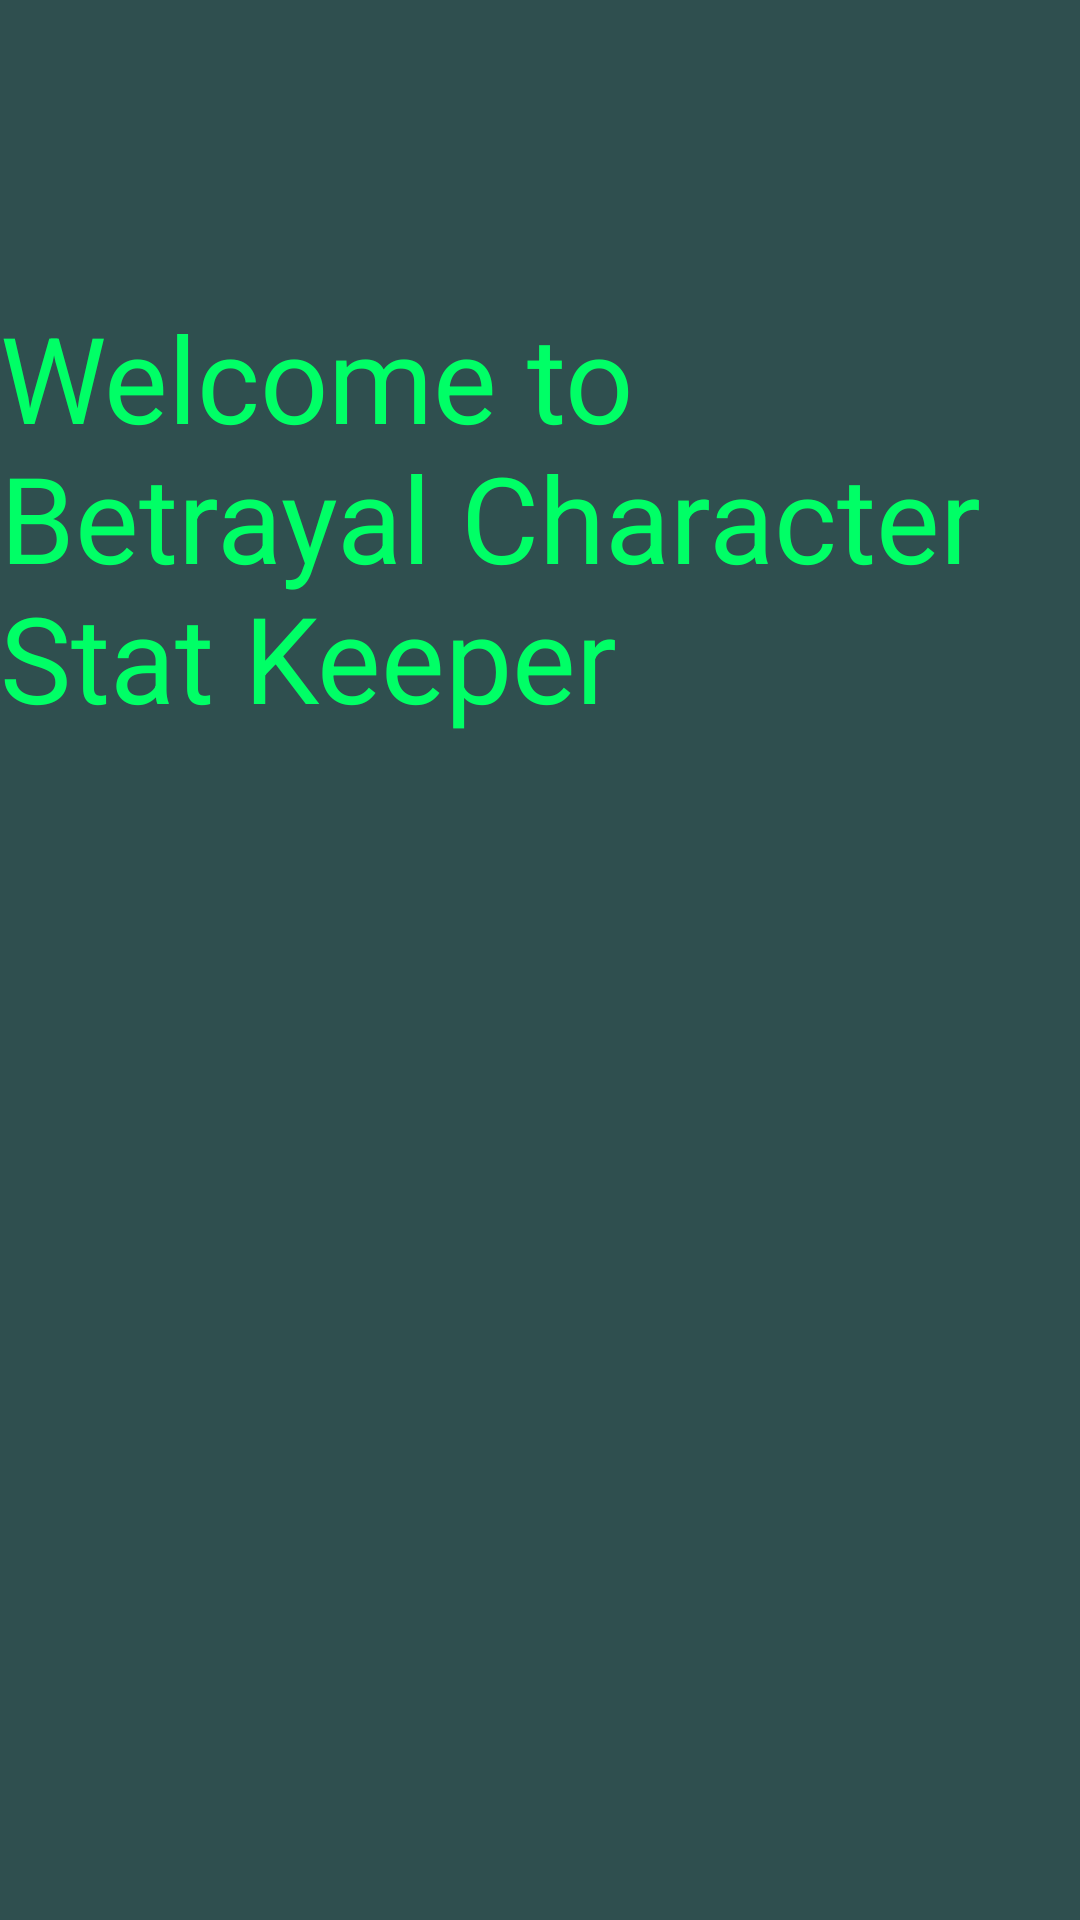

Layout XML and referenced resources for this Android screen:
<!-- AndroidManifest.xml: application theme AppTheme -->
<!-- res/layout/activity_main.xml -->
<FrameLayout xmlns:android="http://schemas.android.com/apk/res/android"
    xmlns:tools="http://schemas.android.com/tools" android:id="@+id/container"
    android:layout_width="match_parent" android:layout_height="match_parent"
    tools:context=".MainActivity" tools:ignore="MergeRootFrame" >

    <LinearLayout
        android:orientation="vertical"
        android:layout_width="fill_parent"
        android:layout_height="fill_parent">

        <TextView
            android:text="@string/welcome"
            android:layout_width="wrap_content"
            android:layout_height="wrap_content"
            android:layout_centerHorizontal="true"
            android:textSize="40dp"
            android:layout_alignParentTop="true"
            android:layout_marginTop="99dp"
            android:id="@+id/textView5"
            android:layout_gravity="center_horizontal" />
    </LinearLayout>
</FrameLayout>
<!-- resources referenced by this layout -->
<resources>
  <string name="welcome">Welcome to Betrayal Character Stat Keeper</string>
  <style name="AppTheme" parent="Theme.AppCompat.Light.DarkActionBar">
          
          <item name="android:textColor">@color/green</item>
          <item name="android:windowBackground">@color/black_green</item>
      </style>
  <color name="green">#00FF66</color>
  <color name="black_green">#2f4f4f</color>
</resources>
